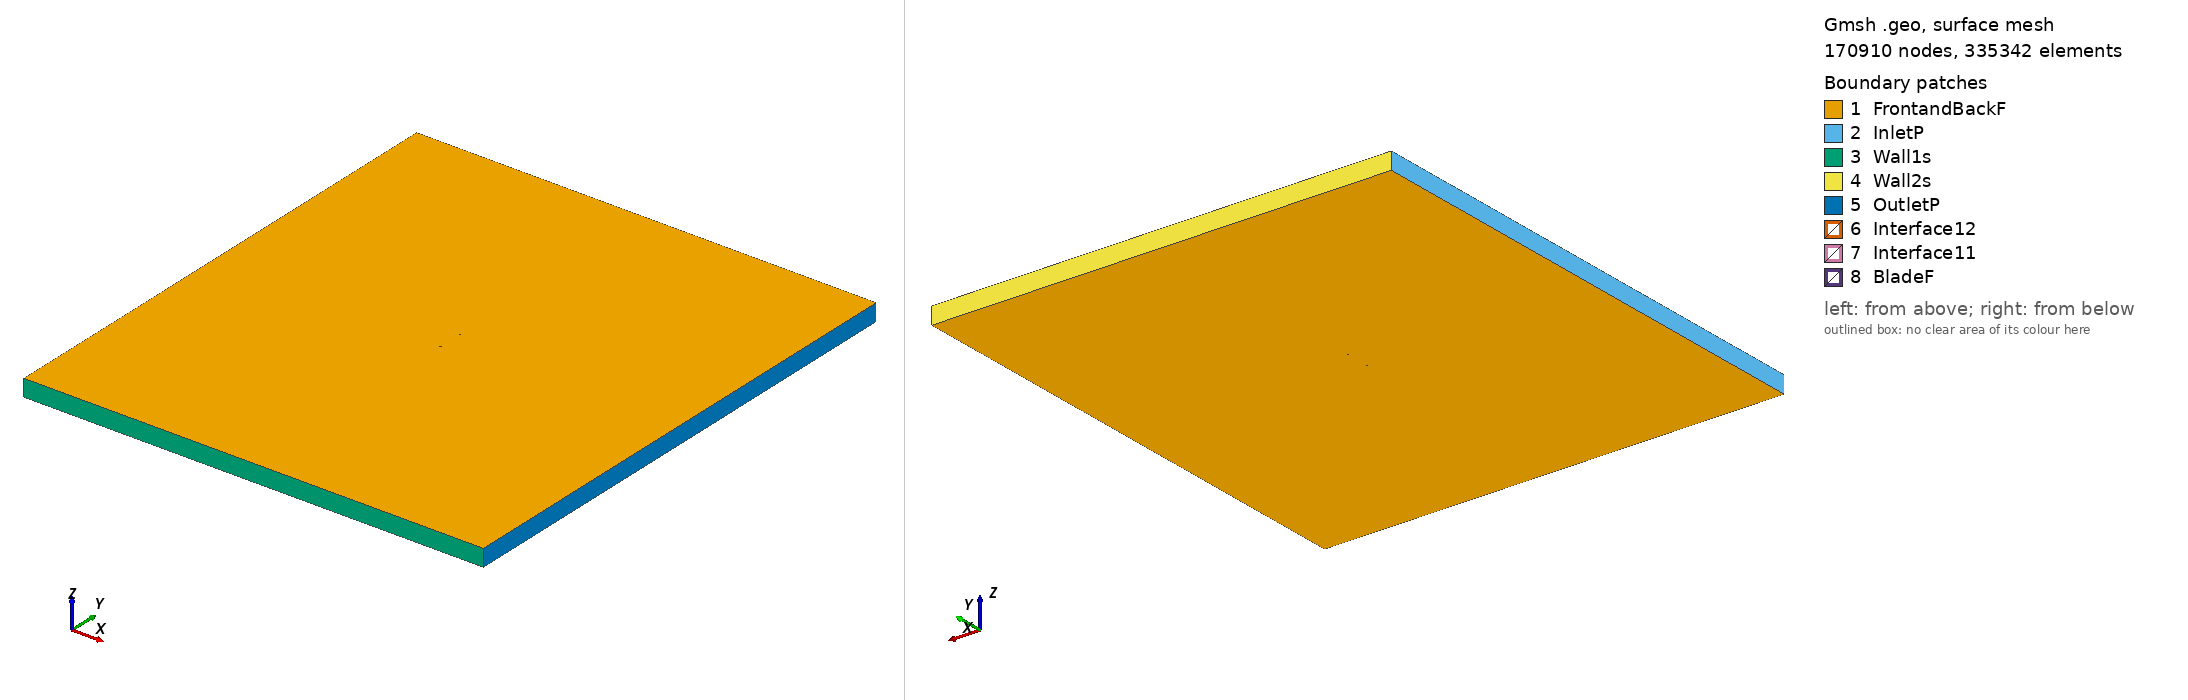

Gmsh geometry script, surface-meshed: 170910 nodes, 335342 surface elements. Boundary patches (legend numbers): 1 FrontandBackF, 2 InletP, 3 Wall1s, 4 Wall2s, 5 OutletP, 6 Interface12, 7 Interface11, 8 BladeF. Left view from above one corner, right view from below the opposite corner. Legend entries are the model's physical surfaces. The drawing asked Gmsh for element sizes between 1% and 20% of the model's largest extent; the script's own settings can give other sizes.

=== goe282_tsr2_0.87284_aoa_-3.9081.geo (drawn) ===
SetFactory("OpenCASCADE");

Point(1) = {0.074752, 0.742861, 0, 1.0};
Point(2) = {0.069121, 0.743918, 0, 1.0};
Point(3) = {0.061390, 0.745167, 0, 1.0};
Point(4) = {0.045961, 0.747269, 0, 1.0};
Point(5) = {0.030593, 0.748629, 0, 1.0};
Point(6) = {0.015255, 0.749595, 0, 1.0};
Point(7) = {-0.000035, 0.750000, 0, 1.0};
Point(8) = {-0.015290, 0.749979, 0, 1.0};
Point(9) = {-0.030471, 0.749020, 0, 1.0};
Point(10) = {-0.045560, 0.746940, 0, 1.0};
Point(11) = {-0.053060, 0.745353, 0, 1.0};
Point(12) = {-0.060487, 0.742873, 0, 1.0};
Point(13) = {-0.064171, 0.741262, 0, 1.0};
Point(14) = {-0.067834, 0.739408, 0, 1.0};
Point(15) = {-0.071433, 0.736750, 0, 1.0};
Point(16) = {-0.073162, 0.734565, 0, 1.0};
Point(17) = {-0.074826, 0.731561, 0, 1.0};
Point(18) = {-0.072805, 0.730168, 0, 1.0};
Point(19) = {-0.070873, 0.729867, 0, 1.0};
Point(20) = {-0.067059, 0.729873, 0, 1.0};
Point(21) = {-0.063258, 0.730045, 0, 1.0};
Point(22) = {-0.059480, 0.730489, 0, 1.0};
Point(23) = {-0.051958, 0.731788, 0, 1.0};
Point(24) = {-0.044438, 0.733131, 0, 1.0};
Point(25) = {-0.029353, 0.735273, 0, 1.0};
Point(26) = {-0.014213, 0.736665, 0, 1.0};
Point(27) = {0.000949, 0.737888, 0, 1.0};
Point(28) = {0.016121, 0.738954, 0, 1.0};
Point(29) = {0.031312, 0.739777, 0, 1.0};
Point(30) = {0.046516, 0.740448, 0, 1.0};
Point(31) = {0.061731, 0.740968, 0, 1.0};
Point(32) = {0.069341, 0.741205, 0, 1.0};
Point(33) = {0.074853, 0.741379, 0, 1.0};
Point(34) = {-0.074752, -0.742861, 0, 1.0};
Point(35) = {-0.069121, -0.743918, 0, 1.0};
Point(36) = {-0.061390, -0.745167, 0, 1.0};
Point(37) = {-0.045961, -0.747269, 0, 1.0};
Point(38) = {-0.030593, -0.748629, 0, 1.0};
Point(39) = {-0.015255, -0.749595, 0, 1.0};
Point(40) = {0.000035, -0.750000, 0, 1.0};
Point(41) = {0.015290, -0.749979, 0, 1.0};
Point(42) = {0.030471, -0.749020, 0, 1.0};
Point(43) = {0.045560, -0.746940, 0, 1.0};
Point(44) = {0.053060, -0.745353, 0, 1.0};
Point(45) = {0.060487, -0.742873, 0, 1.0};
Point(46) = {0.064171, -0.741262, 0, 1.0};
Point(47) = {0.067834, -0.739408, 0, 1.0};
Point(48) = {0.071433, -0.736750, 0, 1.0};
Point(49) = {0.073162, -0.734565, 0, 1.0};
Point(50) = {0.074826, -0.731561, 0, 1.0};
Point(51) = {0.072805, -0.730168, 0, 1.0};
Point(52) = {0.070873, -0.729867, 0, 1.0};
Point(53) = {0.067059, -0.729873, 0, 1.0};
Point(54) = {0.063258, -0.730045, 0, 1.0};
Point(55) = {0.059480, -0.730489, 0, 1.0};
Point(56) = {0.051958, -0.731788, 0, 1.0};
Point(57) = {0.044438, -0.733131, 0, 1.0};
Point(58) = {0.029353, -0.735273, 0, 1.0};
Point(59) = {0.014213, -0.736665, 0, 1.0};
Point(60) = {-0.000949, -0.737888, 0, 1.0};
Point(61) = {-0.016121, -0.738954, 0, 1.0};
Point(62) = {-0.031312, -0.739777, 0, 1.0};
Point(63) = {-0.046516, -0.740448, 0, 1.0};
Point(64) = {-0.061731, -0.740968, 0, 1.0};
Point(65) = {-0.069341, -0.741205, 0, 1.0};
Point(66) = {-0.074853, -0.741379, 0, 1.0};

// Lines: first blade (splines 1-4)
Spline(1) = {1:33};
Spline(2) = {33,1};

// Lines: second blade (splines 5-8)
Spline(3) = {34:66};
Spline(4) = {66,34};

// Outer domain (points 20001-4 and lines)
Point(67) = {-13.50000000, -15.00000000, 0, 1.0};
Point(68) = {-13.50000000, 15.00000000, 0, 1.0};
Point(69) = {13.50000000, 15.00000000, 0, 1.0};
Point(70) = {13.50000000, -15.00000000, 0, 1.0};
Line(11) = {67, 68};
Line(12) = {68, 69};
Line(13) = {69, 70};
Line(14) = {67, 70};

// Interface (between moving and stationary domain) (circles)
Circle(9) = {0, 0, 0, 0.80000000, 0, 2*Pi};
Circle(10) = {0, 0, 0, 0.80000000, 0, 2*Pi};

// Loops collect Lines/Splines/etc (blade1, blade2, domain, first circle)
Line Loop(1) = {1:2};
Line Loop(2) = {3:4};
Line Loop(3) = {11,12,13,-14};
Line Loop(4) = {9};

// BooleanDifference cuts out the circle/interface from the domain
Plane Surface(1) = {3};
Plane Surface(2) = {4};
BooleanDifference{ Surface{1}; Delete;}{ Surface{2}; Delete;}

// This one cuts out the blades from the inner circle/interface
Line Loop(6) = {10};
Plane Surface(5) = {6};
Plane Surface(6) = {1};
Plane Surface(7) = {2};
BooleanDifference{ Surface{5}; Delete;}{ Surface{6,7}; Delete;}

// extrude to 3rd dimension
Extrude {0, 0, 1} {Surface{1}; Surface{5}; Layers{1}; Recombine;}

// Physical Surfaces are the named boundaries (patches)
Physical Surface("Interface11") = {12};
Physical Surface("Interface12") = {10};

// sides of domain
Physical Surface("InletP") = {6};
Physical Surface("OutletP") = {9};

// top and bottom of domain
Physical Surface("Wall1s") = {7};
Physical Surface("Wall2s") = {8};

// Check FrontandBackF by ensuring there is nothing in the 3rd dimension
Physical Surface("FrontandBackF") = {1,11,5,17};
Physical Surface("BladeF") = {13:16};
Physical Volume("Turbine") = {2};
Physical Volume("Farfield") = {1};

// settings for airfoil boundary layer
Field[1] = BoundaryLayer;
Field[1].EdgesList = {1:4};
Field[1].hwall_n = 1e-3;
Field[1].thickness = 1.5e-2;
Field[1].ratio = 1.05;
Field[1].Quads = 1;
BoundaryLayer Field = 1;

// control points for mesh (blade and interface)
// floor((arc length / 1.5mm)/ 2) -> Transfinite Line
Transfinite Line {1,3} = 101 Using Progression 1;
Transfinite Line {2,4} = 2 Using Progression 1;
Transfinite Line {9, 15} = 800 Using Progression 1;

// For more information on gmsh syntax, visit http://gmsh.info/doc/texinfo/gmsh.html
